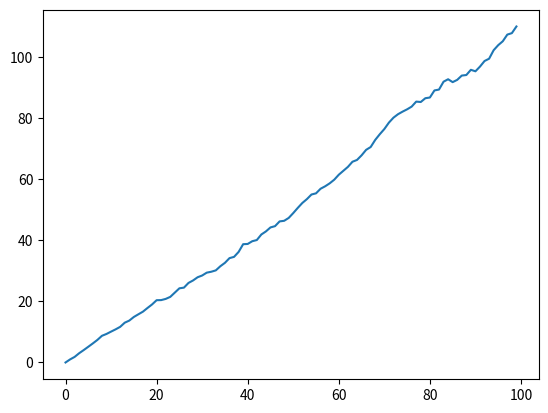

Write Python code to recreate this figure.
import matplotlib.pyplot as plt
import numpy as np
import numpy.random as rnd
import scipy

n =100
m = 500
x2ave = np.zeros(n)
mx2ave = np.zeros(n)
x = np.zeros(m)
xtot = np.zeros(n)

for j in range(m):
    x[j] = 0
    for i in range(1,n):
        xtot[i] = 0
        r = rnd.random()
        if r<0.5:
            x[j] = x[j] + 1
        if r>0.5:
            x[j] = x[j] - 1
        xtot[i] = xtot[i] + x[j]
        x2ave[i] = x2ave[i] + x[j]**2
        mx2ave[i] = x2ave[i]/m

plt.plot(mx2ave,'-')
plt.show()

#plt.plot(mx2ave,'-')
#plt.show()